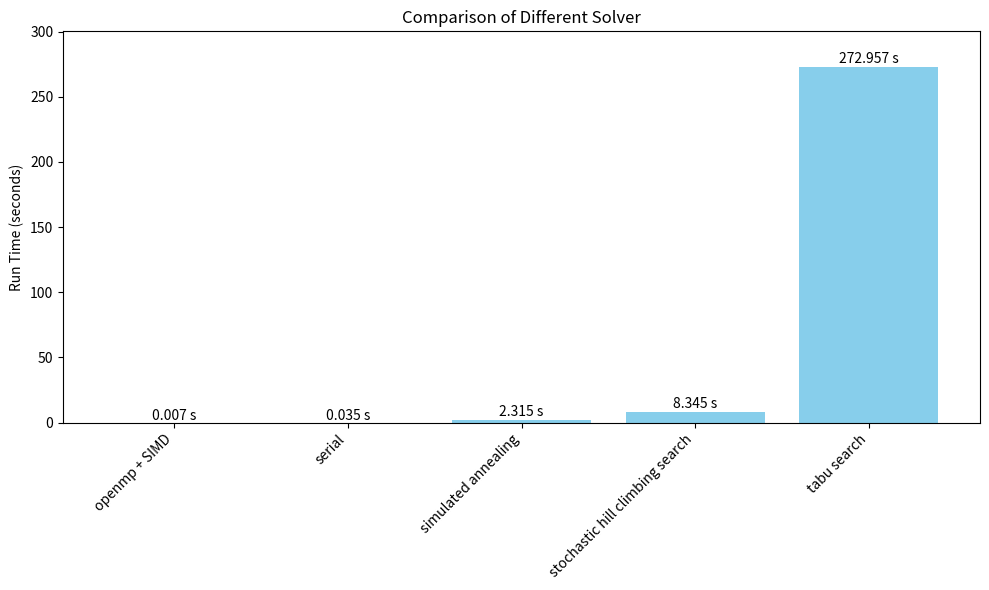

Recreate this plot in Python.
import matplotlib.pyplot as plt

methods = ['openmp + SIMD', 'serial', 'simulated annealing', 'stochastic hill climbing search', 'tabu search']
run_times = [0.007, 0.035, 2.315, 8.3452, 272.957]

plt.figure(figsize=(10, 6))
bars = plt.bar(methods, run_times, color='skyblue')

# Add value labels on top of each bar, reducing the offset
for bar in bars:
    yval = bar.get_height()
    plt.text(bar.get_x() + bar.get_width() / 2, yval + 0.5 if yval > 1 else yval + 0.01, f'{yval:.3f} s', ha='center', va='bottom', fontsize=10)

# Adjust y-axis limit to ensure all labels fit
plt.ylim(0, max(run_times) * 1.1)

plt.ylabel('Run Time (seconds)')
plt.title('Comparison of Different Solver')
plt.xticks(rotation=45, ha='right')
plt.tight_layout()

plt.show()

